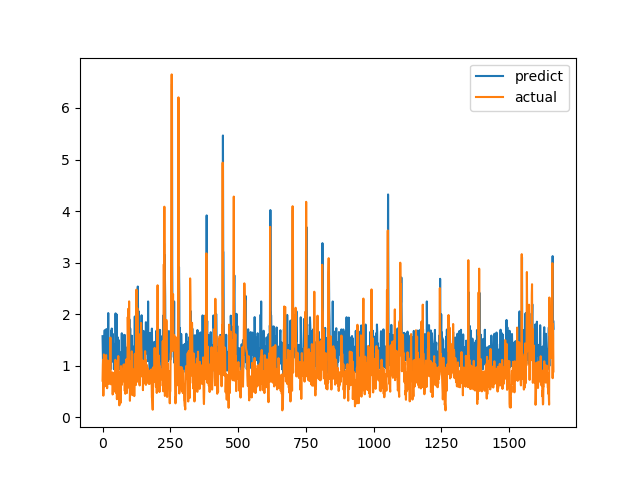

Data behind this chart, as committed beside it:
predict, actual
1.573, 0.7094
1.303, 1.015
0.9793, 1.116
1.219, 0.4183
1.066, 1.002
1.112, 1.219
1.286, 1.143
1.47, 0.6528
1.689, 0.6747
0.9942, 0.601
1.384, 0.6695
1.035, 0.6538
1.298, 0.7814
0.8928, 1.206
1.71, 0.8469
1.329, 0.8286
0.9945, 0.6482
1.316, 0.5624
0.994, 0.7183
1.584, 1.1
1.18, 0.9542
2.021, 0.729
0.983, 0.6694
0.9037, 0.8631
0.8945, 0.6465
0.9299, 0.8223
1.025, 0.9236
1.297, 0.8301
1.25, 1.067
0.9244, 1.546
1.081, 0.6827
1.176, 0.6386
1.677, 0.6464
1.067, 0.6881
1.721, 0.7274
1.301, 0.65
1.122, 0.8694
1.498, 0.4409
1.616, 0.4519
1.279, 0.7575
1.257, 0.4952
1.424, 0.6851
0.9325, 0.7244
1.195, 0.8654
1.418, 0.74
1.209, 0.8071
0.977, 0.8204
1.228, 1.114
2.015, 1.109
1.51, 0.4751
0.952, 1.039
1.425, 0.9458
1.994, 0.7878
0.9718, 0.3505
1.397, 0.9368
1.557, 0.9868
1.246, 0.647
1.44, 1.03
0.9734, 1.187
1.267, 0.9329
... 1,604 more rows
